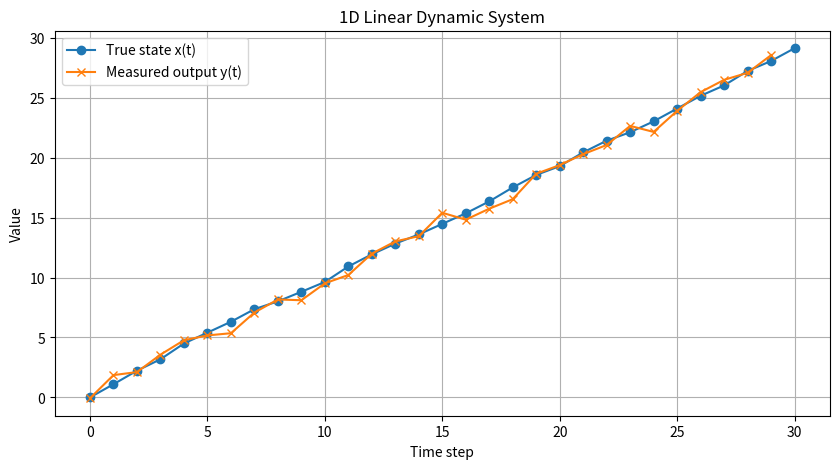

Reproduce this figure in Python.
import numpy as np
import matplotlib.pyplot as plt

A = 1
B = 1
C = 1

n_steps = 30
u = 1
x0 = 0

np.random.seed(42)

w_std = 0.2
v_std = 0.5

x = np.zeros(n_steps + 1)
y = np.zeros(n_steps)

x[0] = x0

for t in range(n_steps):
    w = np.random.normal(0, w_std)
    v = np.random.normal(0, v_std)

    x[t + 1] = A * x[t] + B * u + w
    y[t] = C * x[t] + v

time_x = np.arange(n_steps + 1)
time_y = np.arange(n_steps)

plt.figure(figsize=(10, 5))
plt.plot(time_x, x, label='True state x(t)', marker='o')
plt.plot(time_y, y, label='Measured output y(t)', marker='x')
plt.xlabel('Time step')
plt.ylabel('Value')
plt.title('1D Linear Dynamic System')
plt.legend()
plt.grid(True)
plt.show()
